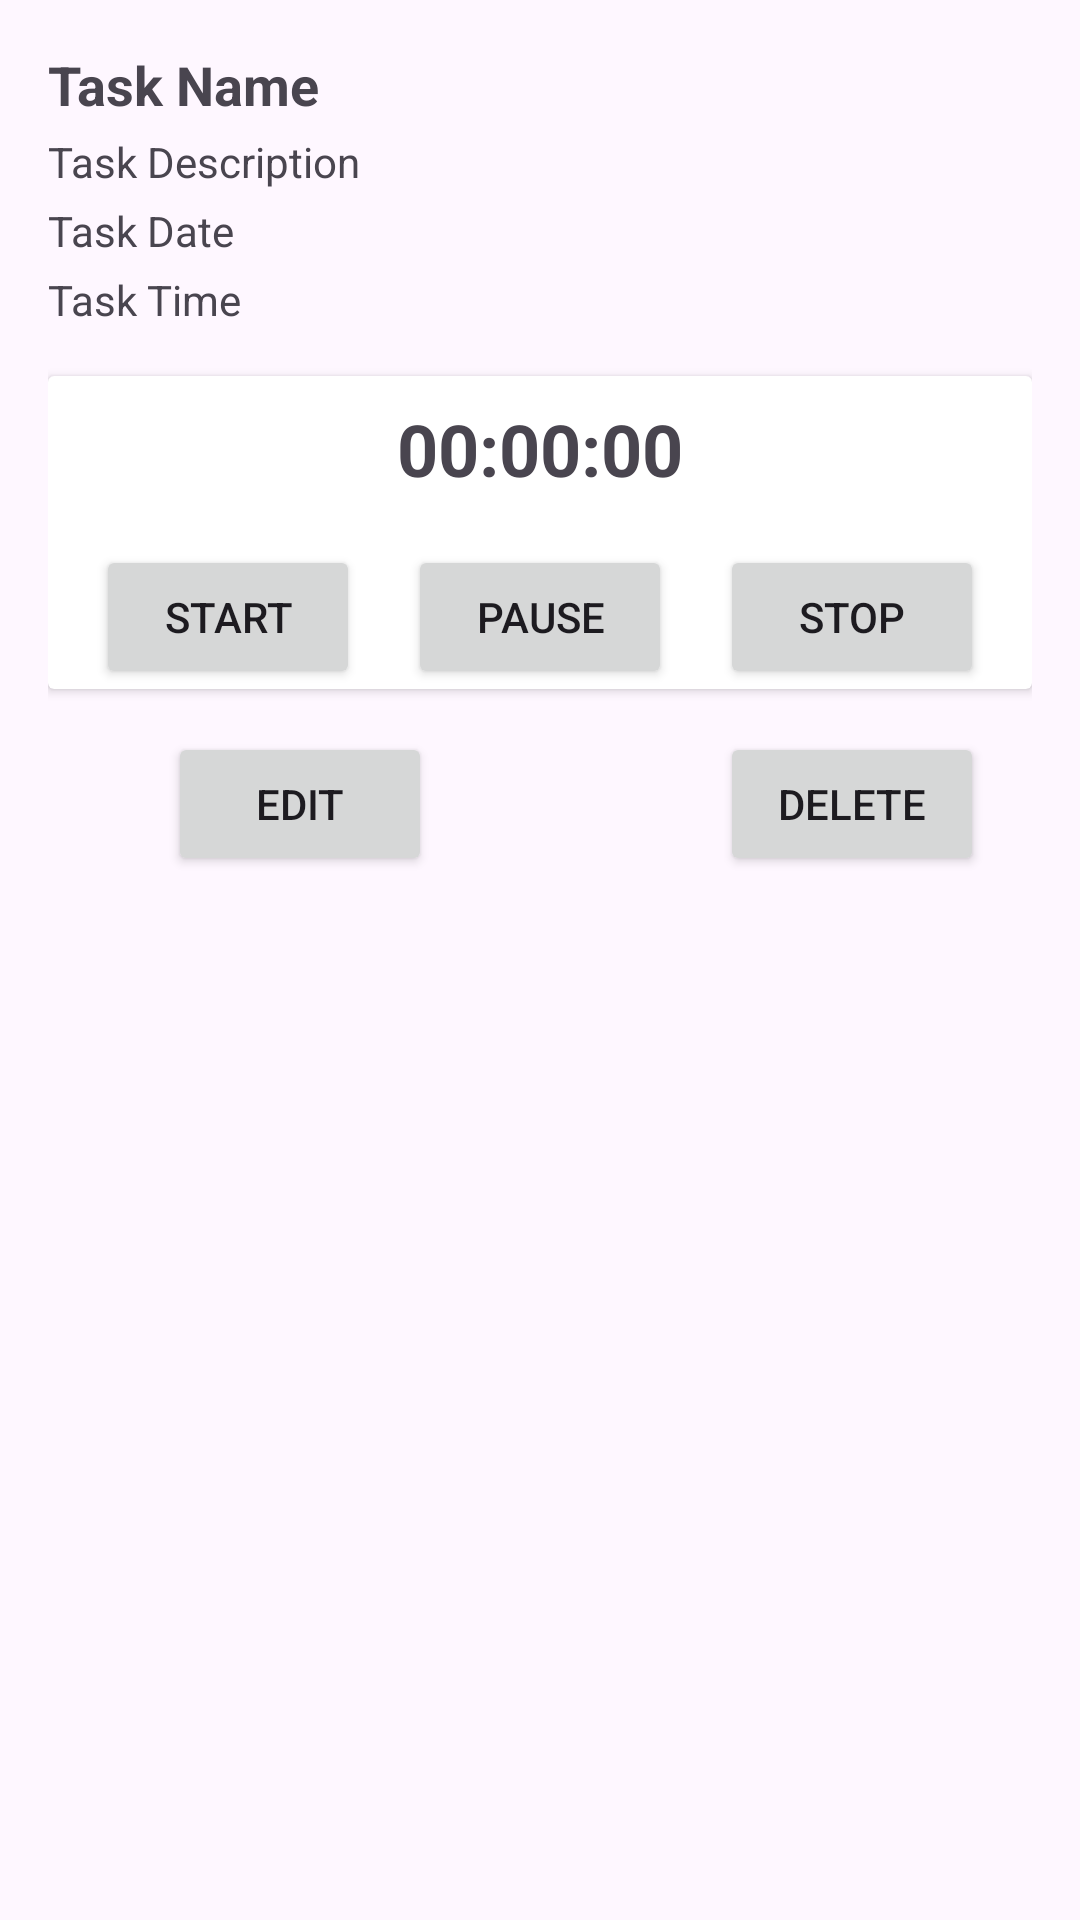

Write the Android layout XML for this screen, with the resource values it uses.
<!-- AndroidManifest.xml: application theme Theme.TaskMaster -->
<!-- res/layout/task_item.xml -->
<?xml version="1.0" encoding="utf-8"?>
<androidx.constraintlayout.widget.ConstraintLayout xmlns:android="http://schemas.android.com/apk/res/android"
    xmlns:app="http://schemas.android.com/apk/res-auto"
    xmlns:tools="http://schemas.android.com/tools"
    android:layout_width="match_parent"
    android:layout_height="wrap_content"
    android:padding="16dp">

    
    <TextView
        android:id="@+id/task_name"
        android:layout_width="0dp"
        android:layout_height="wrap_content"
        android:text="Task Name"
        android:textSize="18sp"
        android:textStyle="bold"
        app:layout_constraintEnd_toEndOf="parent"
        app:layout_constraintStart_toStartOf="parent"
        app:layout_constraintTop_toTopOf="parent" />

    
    <TextView
        android:id="@+id/task_description"
        android:layout_width="0dp"
        android:layout_height="wrap_content"
        android:paddingTop="4dp"
        android:text="Task Description"
        app:layout_constraintEnd_toEndOf="parent"
        app:layout_constraintStart_toStartOf="parent"
        app:layout_constraintTop_toBottomOf="@id/task_name" />

    
    <TextView
        android:id="@+id/task_date"
        android:layout_width="wrap_content"
        android:layout_height="wrap_content"
        android:paddingTop="4dp"
        android:text="Task Date"
        app:layout_constraintStart_toStartOf="parent"
        app:layout_constraintTop_toBottomOf="@id/task_description" />

    
    <TextView
        android:id="@+id/task_time"
        android:layout_width="wrap_content"
        android:layout_height="wrap_content"
        android:paddingTop="4dp"
        android:text="Task Time"
        app:layout_constraintStart_toStartOf="parent"
        app:layout_constraintTop_toBottomOf="@id/task_date" />

    
    <androidx.cardview.widget.CardView
        android:id="@+id/task_timer_card"
        android:layout_width="0dp"
        android:layout_height="wrap_content"
        android:layout_marginTop="16dp"
        android:elevation="4dp"
        android:padding="16dp"
        app:layout_constraintEnd_toEndOf="parent"
        app:layout_constraintStart_toStartOf="parent"
        app:layout_constraintTop_toBottomOf="@id/task_time">

        
        <LinearLayout
            android:layout_width="match_parent"
            android:layout_height="wrap_content"
            android:orientation="vertical"
            android:gravity="center">

            
            <TextView
                android:id="@+id/task_timer"
                android:layout_width="wrap_content"
                android:layout_height="wrap_content"
                android:paddingTop="8dp"
                android:text="00:00:00"
                android:textAlignment="center"
                android:textSize="24sp"
                android:textStyle="bold" />

            
            <LinearLayout
                android:id="@+id/timer_controls"
                android:layout_width="wrap_content"
                android:layout_height="wrap_content"
                android:layout_marginTop="16dp"
                android:orientation="horizontal">

                
                <Button
                    android:id="@+id/start_timer"
                    android:layout_width="wrap_content"
                    android:layout_height="wrap_content"
                    android:layout_marginEnd="16dp"
                    android:text="Start" />

                
                <Button
                    android:id="@+id/pause_timer"
                    android:layout_width="wrap_content"
                    android:layout_height="wrap_content"
                    android:layout_marginEnd="16dp"
                    android:text="Pause" />

                
                <Button
                    android:id="@+id/stop_timer"
                    android:layout_width="wrap_content"
                    android:layout_height="wrap_content"
                    android:text="Stop" />
            </LinearLayout>
        </LinearLayout>
    </androidx.cardview.widget.CardView>

    
    <Button
        android:id="@+id/button5"
        android:layout_width="wrap_content"
        android:layout_height="wrap_content"
        android:layout_marginStart="40dp"
        android:layout_marginTop="228dp"
        android:text="Edit"
        app:layout_constraintStart_toStartOf="parent"
        app:layout_constraintTop_toTopOf="parent" />

    
    <Button
        android:id="@+id/button4"
        android:layout_width="wrap_content"
        android:layout_height="wrap_content"
        android:layout_marginTop="228dp"
        android:layout_marginEnd="16dp"
        android:text="Delete"
        app:layout_constraintEnd_toEndOf="parent"
        app:layout_constraintTop_toTopOf="parent" />

</androidx.constraintlayout.widget.ConstraintLayout>
<!-- resources referenced by this layout -->
<resources>
  <style name="Theme.TaskMaster" parent="Base.Theme.TaskMaster" />
  <style name="Base.Theme.TaskMaster" parent="Theme.Material3.DayNight.NoActionBar">
          
          
      </style>
</resources>
